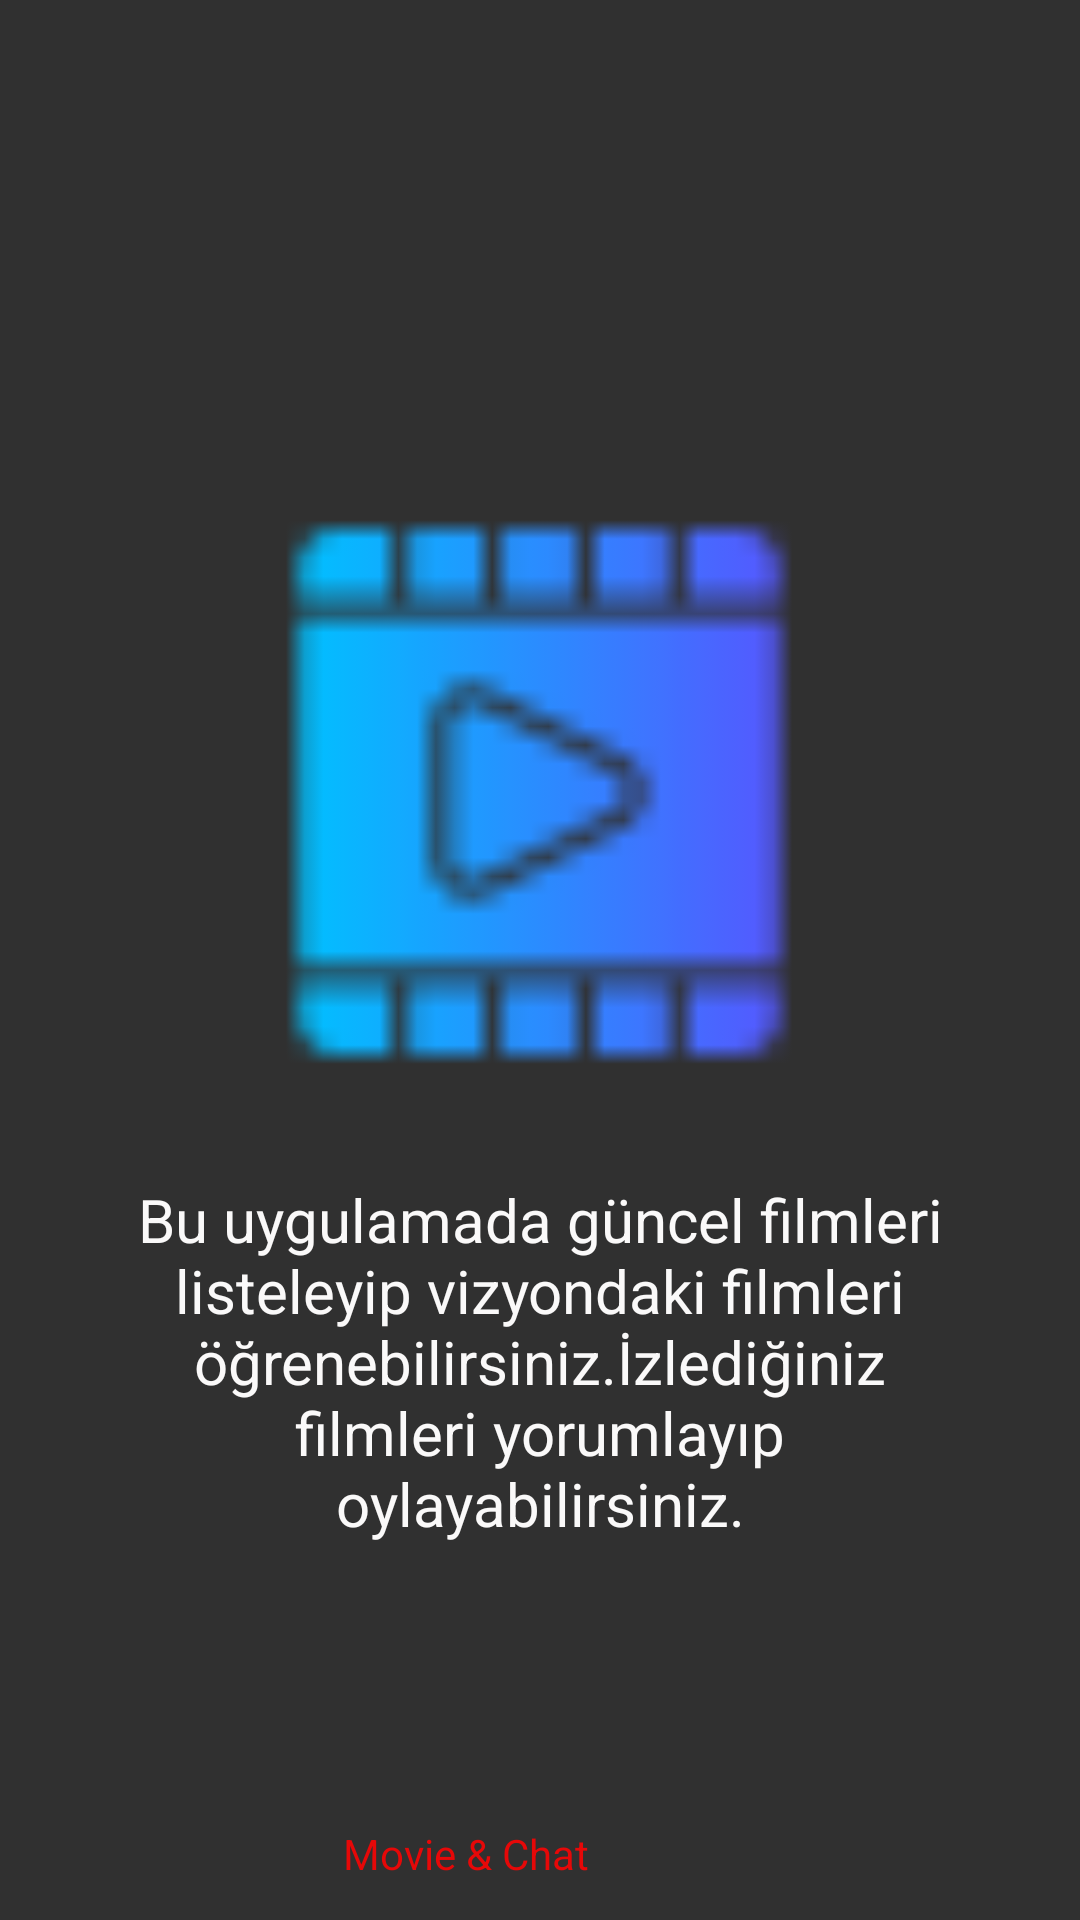

Here is an Android app screen rendered from its layout file. Give the layout XML and the strings, colors and styles it references.
<!-- AndroidManifest.xml: application theme Theme.AppCompat -->
<!-- res/layout/fragment_second.xml -->
<?xml version="1.0" encoding="utf-8"?>
<androidx.constraintlayout.widget.ConstraintLayout xmlns:android="http://schemas.android.com/apk/res/android"
    xmlns:app="http://schemas.android.com/apk/res-auto"
    xmlns:tools="http://schemas.android.com/tools"
    android:layout_width="match_parent"
    android:layout_height="match_parent">

    <TextView
        android:id="@+id/textView7"
        android:layout_width="273dp"
        android:layout_height="140dp"
        android:layout_marginTop="384dp"
        android:gravity="center"
        android:text="Bu uygulamada güncel filmleri listeleyip vizyondaki filmleri öğrenebilirsiniz.İzlediğiniz filmleri yorumlayıp oylayabilirsiniz."
        android:textColor="#FAF9F9"
        android:textSize="20sp"
        app:layout_constraintEnd_toEndOf="parent"
        app:layout_constraintStart_toStartOf="parent"
        app:layout_constraintTop_toTopOf="parent" />

    <TextView
        android:id="@+id/textView"
        android:layout_width="211dp"
        android:layout_height="37dp"
        android:layout_marginTop="149dp"
        android:layout_marginBottom="192dp"
        android:gravity="center"
        android:text="İzle,Eğlen,Yorum yap"
        android:textColor="#FBF9F9"
        android:textSize="18sp"
        app:layout_constraintBottom_toBottomOf="parent"
        app:layout_constraintEnd_toEndOf="parent"
        app:layout_constraintHorizontal_bias="0.525"
        app:layout_constraintStart_toStartOf="parent"
        app:layout_constraintTop_toTopOf="@+id/textView7" />

    <TextView
        android:id="@+id/textView2"
        android:layout_width="wrap_content"
        android:layout_height="wrap_content"
        android:layout_marginEnd="164dp"
        android:gravity="center"
        android:text="Movie &amp; Chat"
        android:textColor="#E60808"
        app:layout_constraintBottom_toBottomOf="parent"
        app:layout_constraintEnd_toEndOf="parent"
        app:layout_constraintHorizontal_bias="1.0"
        app:layout_constraintStart_toStartOf="parent"
        app:layout_constraintTop_toBottomOf="@+id/textView"
        app:layout_constraintVertical_bias="0.916" />

    <ImageView
        android:id="@+id/imageView2"
        android:layout_width="50dp"
        android:layout_height="50dp"
        android:layout_marginBottom="688dp"
        app:layout_constraintBottom_toBottomOf="parent"
        app:layout_constraintEnd_toEndOf="parent"
        app:layout_constraintHorizontal_bias="0.498"
        app:layout_constraintStart_toStartOf="parent"
        app:layout_constraintTop_toTopOf="parent"
        app:srcCompat="@drawable/popcorn" />

    <ImageView
        android:id="@+id/imageView3"
        android:layout_width="200dp"
        android:layout_height="200dp"
        android:layout_marginTop="164dp"
        app:layout_constraintEnd_toEndOf="parent"
        app:layout_constraintHorizontal_bias="0.497"
        app:layout_constraintStart_toStartOf="parent"
        app:layout_constraintTop_toTopOf="parent"
        app:srcCompat="@drawable/cinema" />
</androidx.constraintlayout.widget.ConstraintLayout>
<!-- resources referenced by this layout -->
<resources>
  <!-- drawable cinema: png bitmap (drawable-v24, 789 bytes) -->
</resources>
